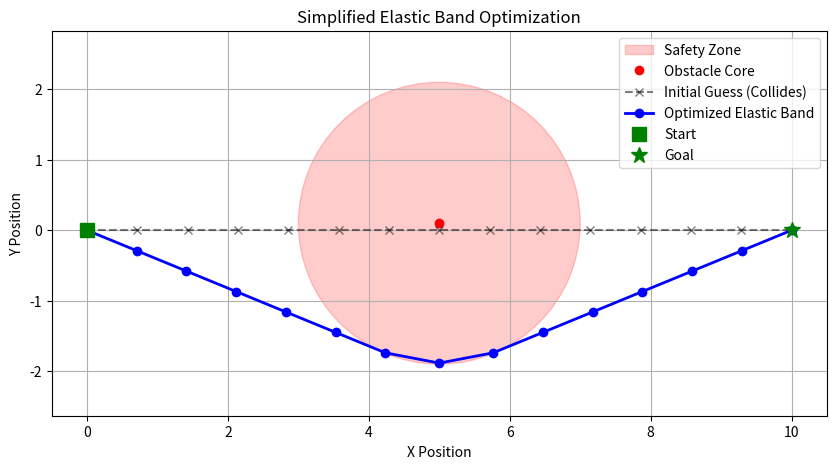

Generate this figure with matplotlib:
import numpy as np
import matplotlib.pyplot as plt
from scipy.optimize import minimize

# --- 1. Define the Environment and Constraints ---
START = np.array([0.0, 0.0])
GOAL = np.array([10.0, 0.0])
N_NODES = 15                 # Number of discrete poses in our band
OBSTACLE = np.array([5.0, 0.1]) # Obstacle placed directly in the path
MIN_SAFE_DIST = 2.0          # How far the robot wants to stay from the obstacle

# Weights (gamma_k) to balance our competing forces
WEIGHT_TENSION = 1.0   # Pulls the band tight (shortest path)
WEIGHT_OBSTACLE = 20.0 # Pushes the band away from dangers

def teb_cost_function(internal_nodes_flat):
    """
    This is the mathematical heart of the planner.
    It calculates the total 'cost' or 'badness' of a given trajectory.
    """
    # Reshape the flat array back into (N, 2) coordinates
    internal_nodes = internal_nodes_flat.reshape((-1, 2))
    
    # Reconstruct the full band (Start -> Internal Nodes -> Goal)
    full_band = np.vstack((START, internal_nodes, GOAL))
    
    total_cost = 0.0
    
    # --- Penalty 1: Tension / Smoothness ---
    # We want consecutive nodes to be close together to minimize total distance
    for i in range(len(full_band) - 1):
        dist_between_nodes = np.linalg.norm(full_band[i+1] - full_band[i])
        total_cost += WEIGHT_TENSION * (dist_between_nodes ** 2)
        
    # --- Penalty 2: Obstacle Repulsion ---
    # If a node gets too close to the obstacle, apply a massive penalty
    for i in range(len(full_band)):
        dist_to_obs = np.linalg.norm(full_band[i] - OBSTACLE)
        if dist_to_obs < MIN_SAFE_DIST:
            # Quadratic penalty that gets worse the closer it gets
            total_cost += WEIGHT_OBSTACLE * ((MIN_SAFE_DIST - dist_to_obs) ** 2)
            
    return total_cost

def main():
    # 2. Initial Guess: A dumb straight line from Start to Goal
    x_init = np.linspace(START[0], GOAL[0], N_NODES)
    y_init = np.linspace(START[1], GOAL[1], N_NODES)
    initial_band = np.vstack((x_init, y_init)).T
    
    # We only optimize the internal nodes (Start and Goal are fixed)
    internal_nodes_guess = initial_band[1:-1].flatten()

    print("Optimizing trajectory...")
    
    # 3. The Optimizer (Python's equivalent to g2o)
    # We use BFGS, a gradient-based optimization algorithm
    result = minimize(
        teb_cost_function, 
        internal_nodes_guess, 
        method='BFGS',
        options={'disp': True}
    )

    # 4. Extract the optimized path
    optimized_internal_nodes = result.x.reshape((-1, 2))
    optimized_band = np.vstack((START, optimized_internal_nodes, GOAL))

    # --- 5. Visualization ---
    plt.figure(figsize=(10, 5))
    
    # Plot the obstacle and its safety radius
    obs_circle = plt.Circle(OBSTACLE, MIN_SAFE_DIST, color='red', alpha=0.2, label='Safety Zone')
    plt.gca().add_patch(obs_circle)
    plt.plot(OBSTACLE[0], OBSTACLE[1], 'ro', label='Obstacle Core')
    
    # Plot Initial and Optimized bands
    plt.plot(initial_band[:, 0], initial_band[:, 1], 'k--', alpha=0.5, marker='x', label='Initial Guess (Collides)')
    plt.plot(optimized_band[:, 0], optimized_band[:, 1], 'b-', linewidth=2, marker='o', label='Optimized Elastic Band')
    
    plt.plot(START[0], START[1], 'gs', markersize=10, label='Start')
    plt.plot(GOAL[0], GOAL[1], 'g*', markersize=12, label='Goal')
    
    plt.title("Simplified Elastic Band Optimization")
    plt.xlabel("X Position"); plt.ylabel("Y Position")
    plt.axis('equal'); plt.grid(True); plt.legend()
    plt.show()

if __name__ == "__main__":
    main()
